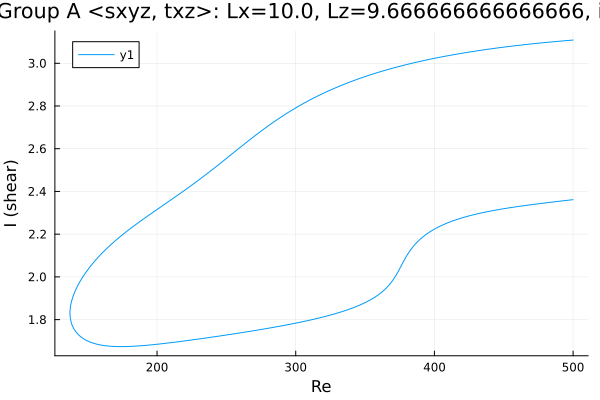

The table this chart was drawn from, first rows:
Re, shear
500.0, 3.109
499, 3.108
497.6, 3.107
496.6, 3.107
495.2, 3.106
493.8, 3.105
492.4, 3.105
491, 3.104
489.5, 3.103
488.1, 3.102
486.7, 3.101
485.3, 3.1
483.9, 3.1
482.5, 3.099
481.1, 3.098
479.6, 3.097
478.2, 3.096
476.8, 3.095
475.4, 3.094
474, 3.093
472.6, 3.092
471.2, 3.091
469.7, 3.09
468.3, 3.089
466.9, 3.088
465.5, 3.087
464.1, 3.086
462.7, 3.085
461.3, 3.084
459.8, 3.083
458.4, 3.082
457, 3.081
455.6, 3.08
454.2, 3.079
452.8, 3.078
451.4, 3.077
449.9, 3.075
448.5, 3.074
447.1, 3.073
445.7, 3.072
444.3, 3.071
442.9, 3.069
441.5, 3.068
440, 3.067
438.6, 3.066
437.2, 3.064
435.8, 3.063
434.4, 3.062
433, 3.06
431.6, 3.059
430.1, 3.058
428.7, 3.056
427.3, 3.055
425.9, 3.053
424.5, 3.052
423.1, 3.05
421.7, 3.049
420.2, 3.047
418.8, 3.046
417.4, 3.044
... 521 more rows
